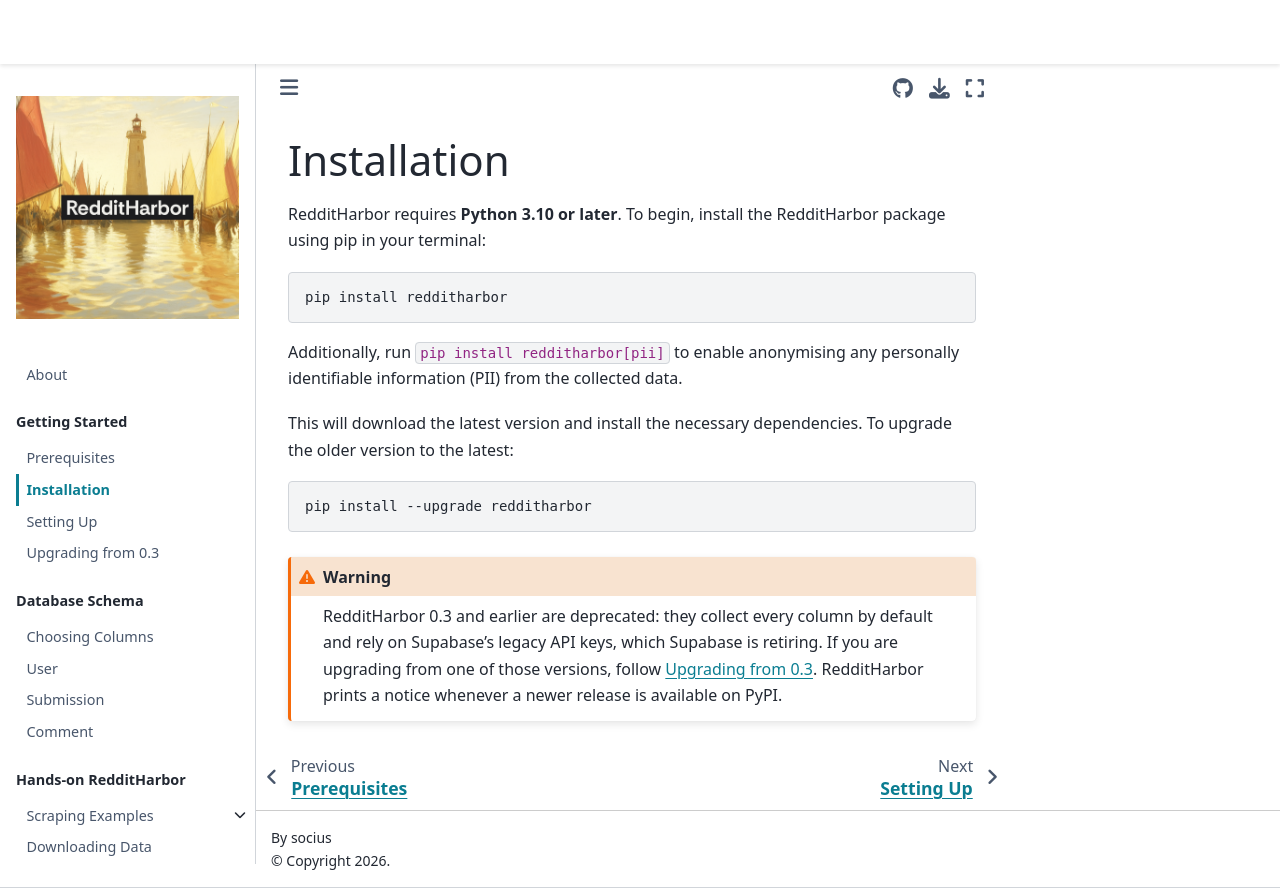

repository: socius-org/RedditHarbor · page: getting_started/installation.html · generator: jekyll

# Installation 

RedditHarbor requires **Python 3.10 or later**. To begin, install the RedditHarbor package using pip in your terminal:

```python
pip install redditharbor
```

Additionally, run `pip install redditharbor[pii]` to enable anonymising any personally identifiable information (PII) from the collected data.

This will download the latest version and install the necessary dependencies. To upgrade the older version to the latest:

```python
pip install --upgrade redditharbor
```

```{warning}
RedditHarbor 0.3 and earlier are deprecated: they collect every column by default and rely on Supabase's legacy API keys, which Supabase is retiring. If you are upgrading from one of those versions, follow [Upgrading from 0.3](migration.md). RedditHarbor prints a notice whenever a newer release is available on PyPI.
```
